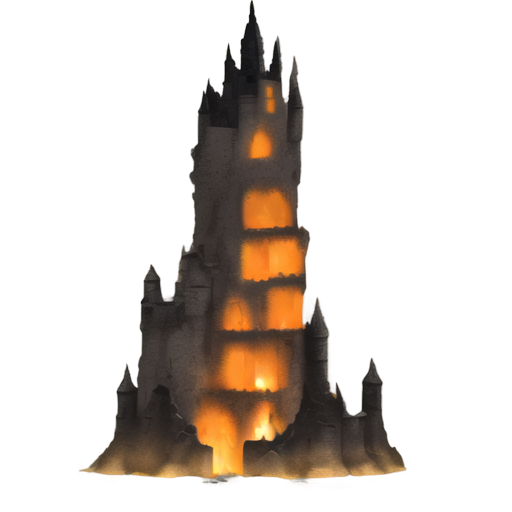
Generation parameters embedded in this image by AUTOMATIC1111 Stable Diffusion web UI or a fork of it (Forge, ...) (PNG 'parameters' text chunk):
A medieval stone castle wall engulfed in flames, 2D isometric style, tall and rugged gray stone walls with visible cracks and weathered textures, fiery orange and yellow flames climbing the surface, dark black smoke rising into the sky, glowing embers scattering from the fire, battlements along the top partially crumbled, dramatic lighting with intense shadows and highlights from the flames, minimalistic background, centered composition, chaotic and destructive atmosphere, suitable for a medieval or fantasy setting
Steps: 20, Sampler: Euler a, Schedule type: Automatic, CFG scale: 7, Seed: 3510509033, Size: 512x512, Model hash: 481989b6f0, Model: AnythingXL_v50, layerdiffusion_enabled: True, layerdiffusion_method: (SD1.5) Only Generate Transparent Image (Attention Injection), layerdiffusion_weight: 1, layerdiffusion_ending_step: 1, layerdiffusion_fg_image: False, layerdiffusion_bg_image: False, layerdiffusion_blend_image: False, layerdiffusion_resize_mode: Crop and Resize, layerdiffusion_fg_additional_prompt: , layerdiffusion_bg_additional_prompt: , layerdiffusion_blend_additional_prompt: , Version: f2.0.1v1.10.1-previous-622-g1f140749